The GitHub repository shuru921/PlaTiF-Tibial-Plateau-Fracture-Dataset-main contains a labelled image folder "stage2_dataset" with 2 categories: fracture, normal. Examples follow, each with its label.

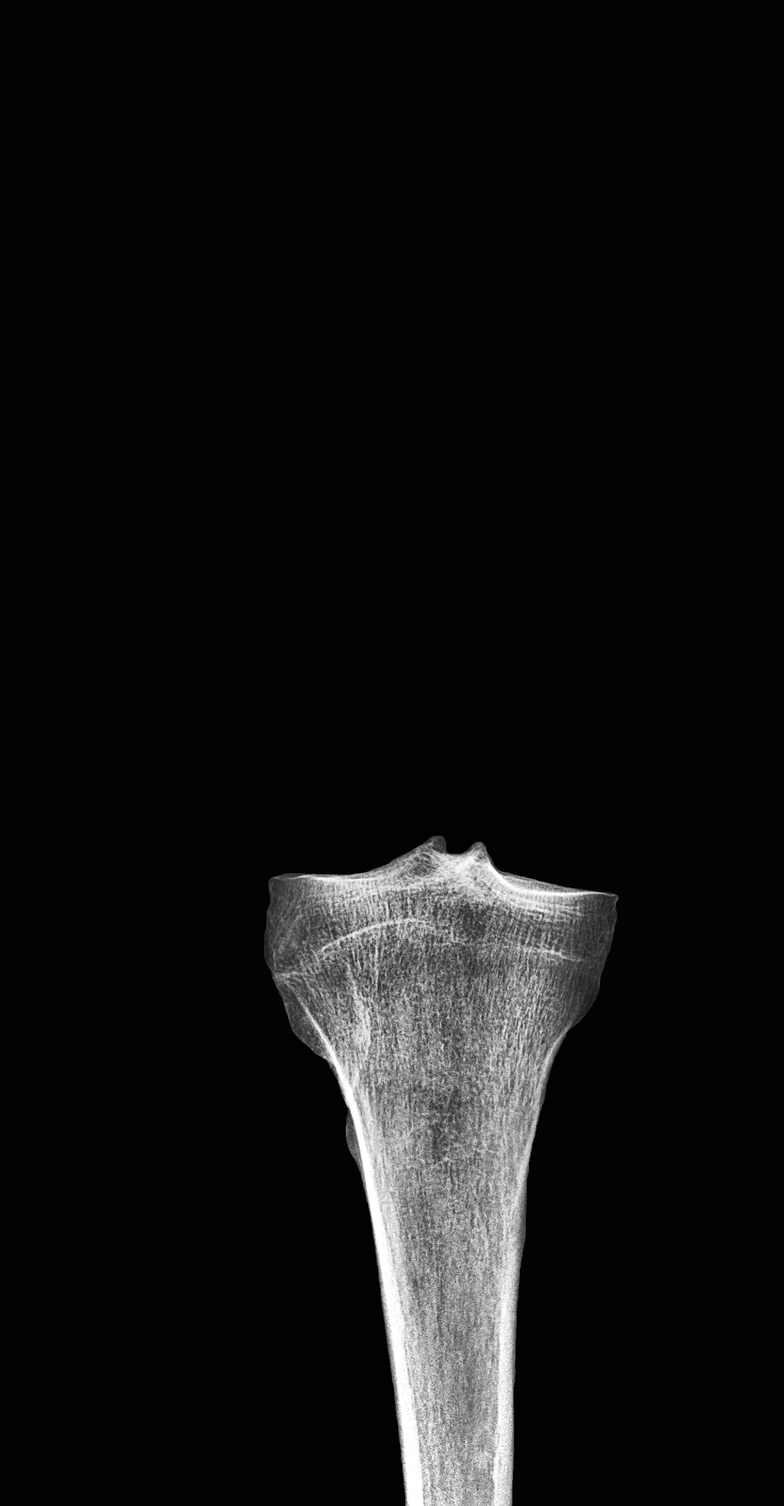
Label: normal

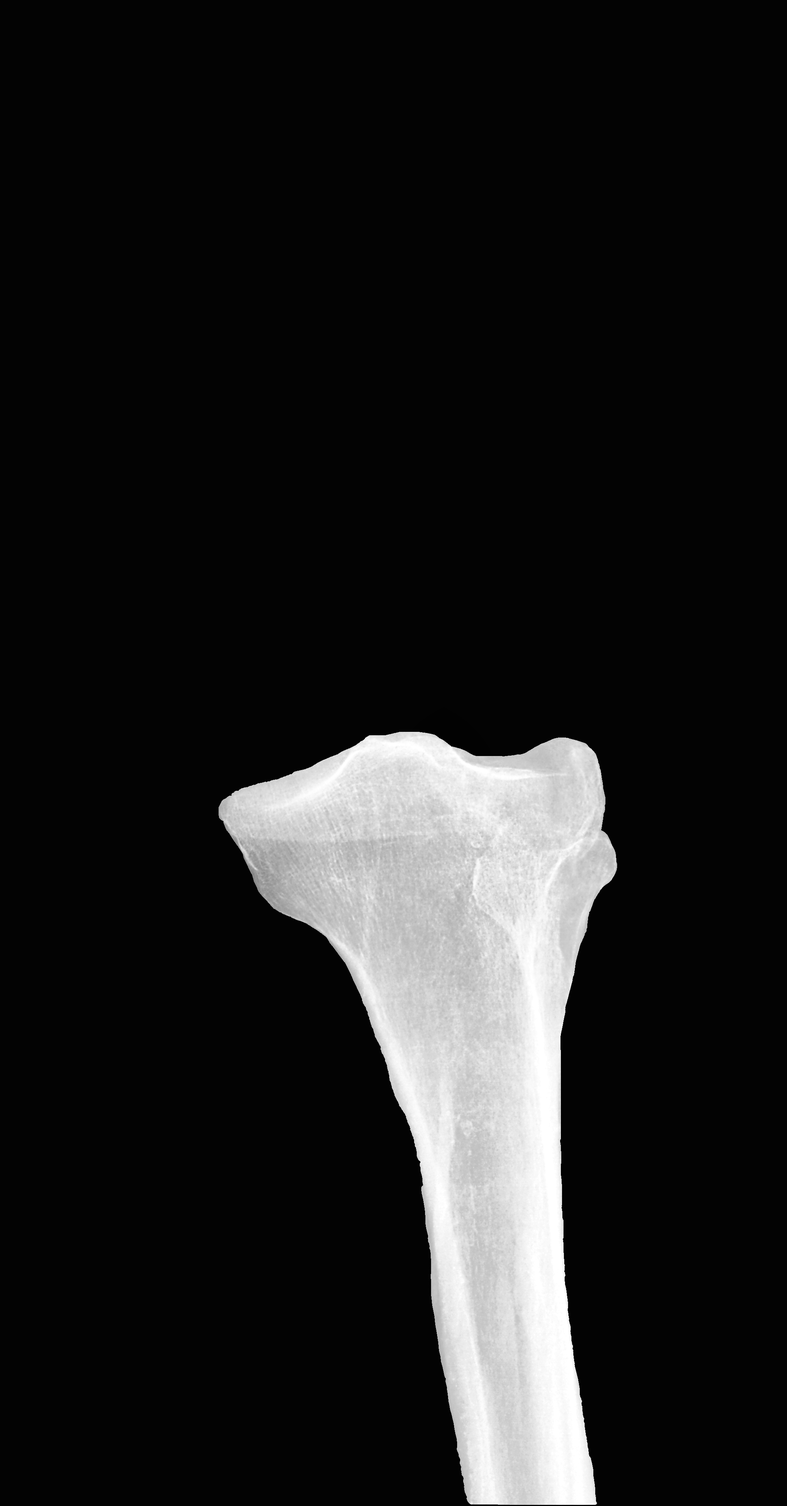
Label: fracture

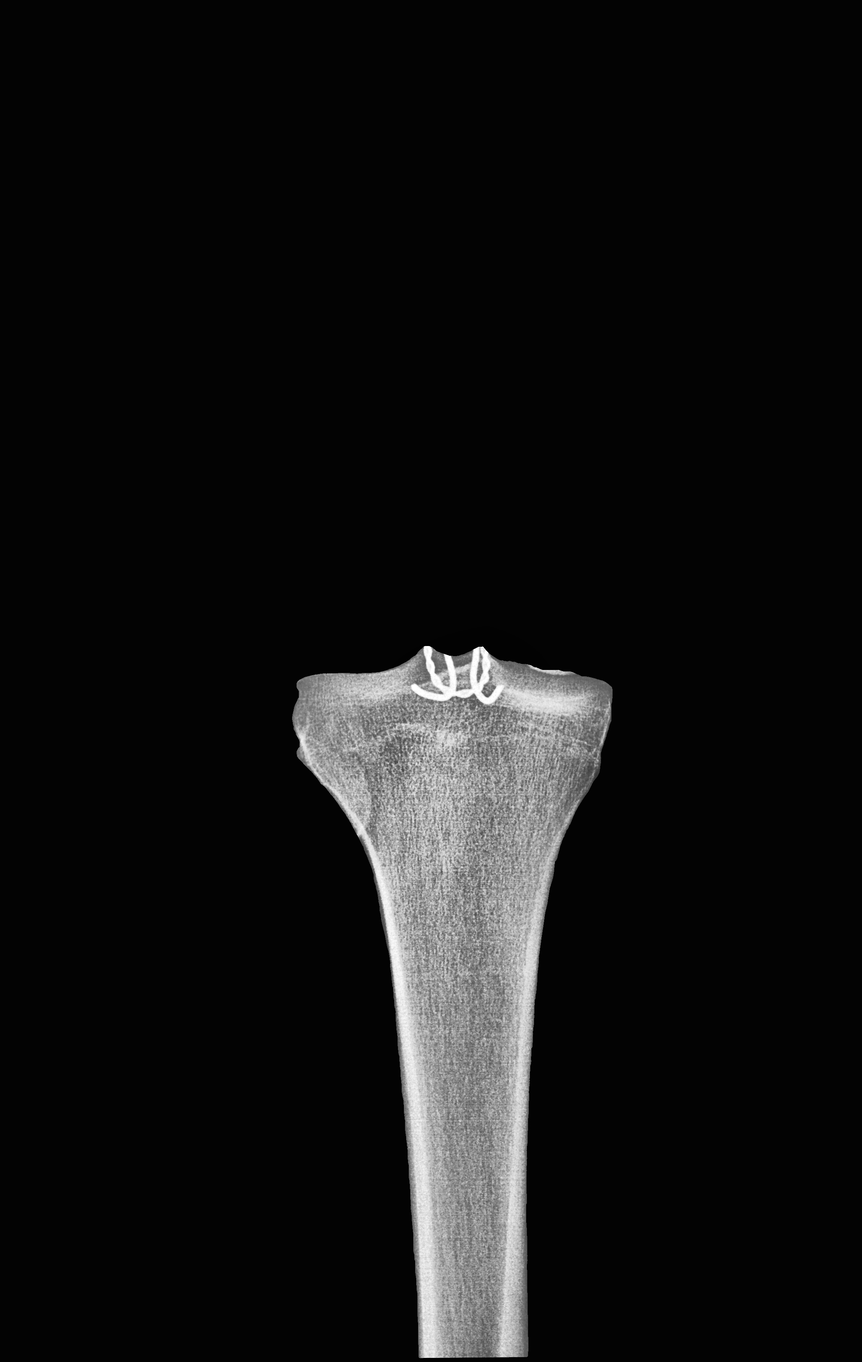
Label: normal

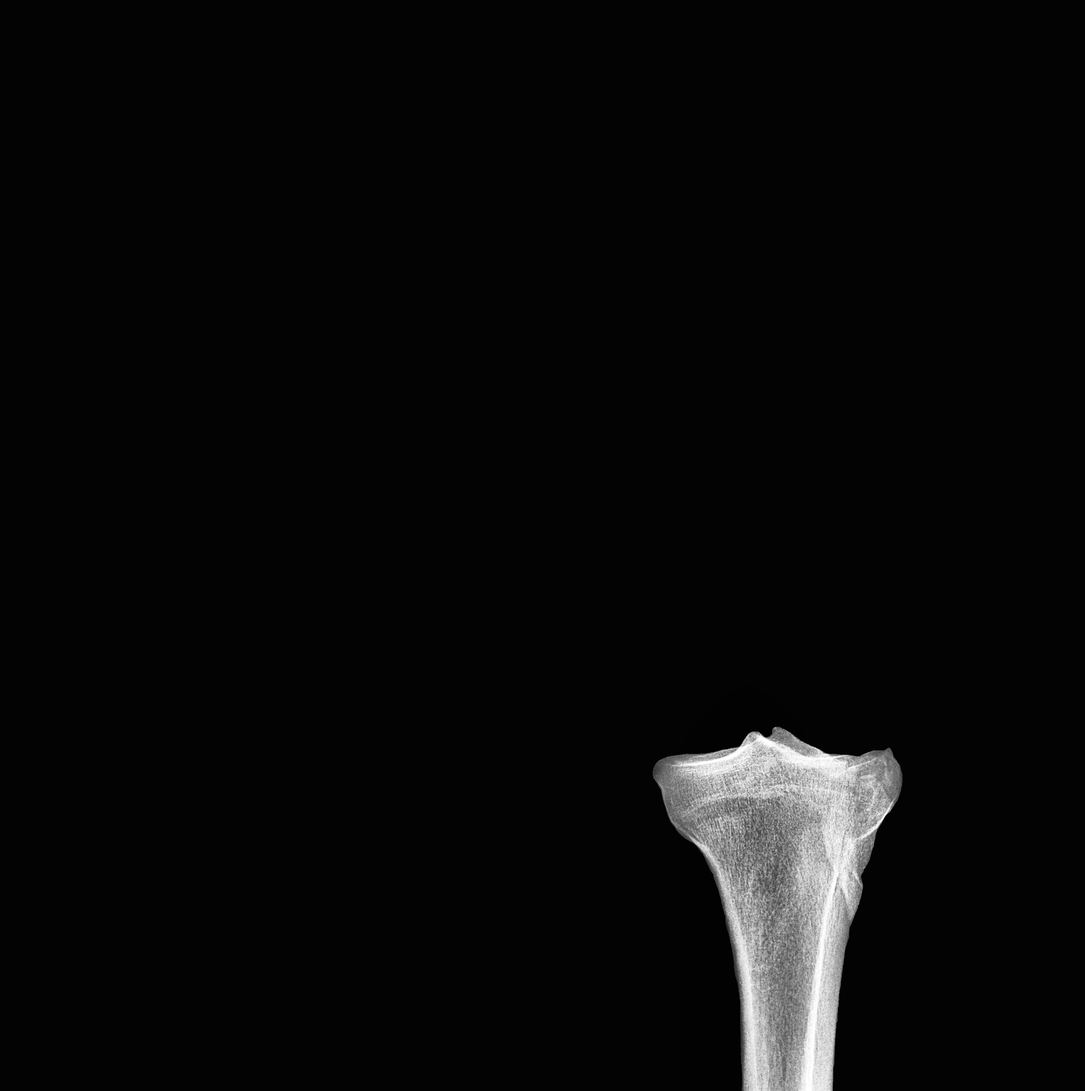
Label: fracture

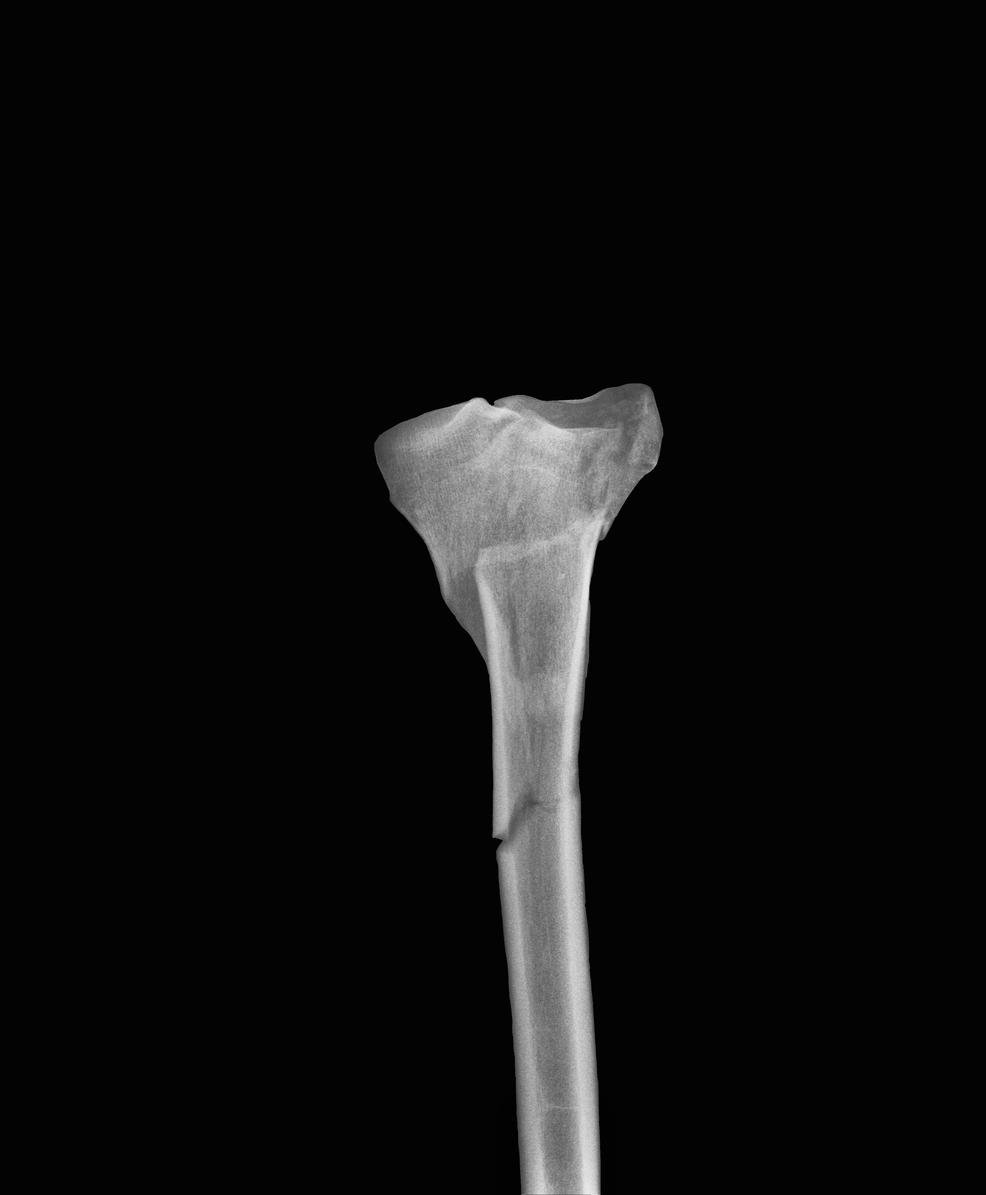
Label: fracture

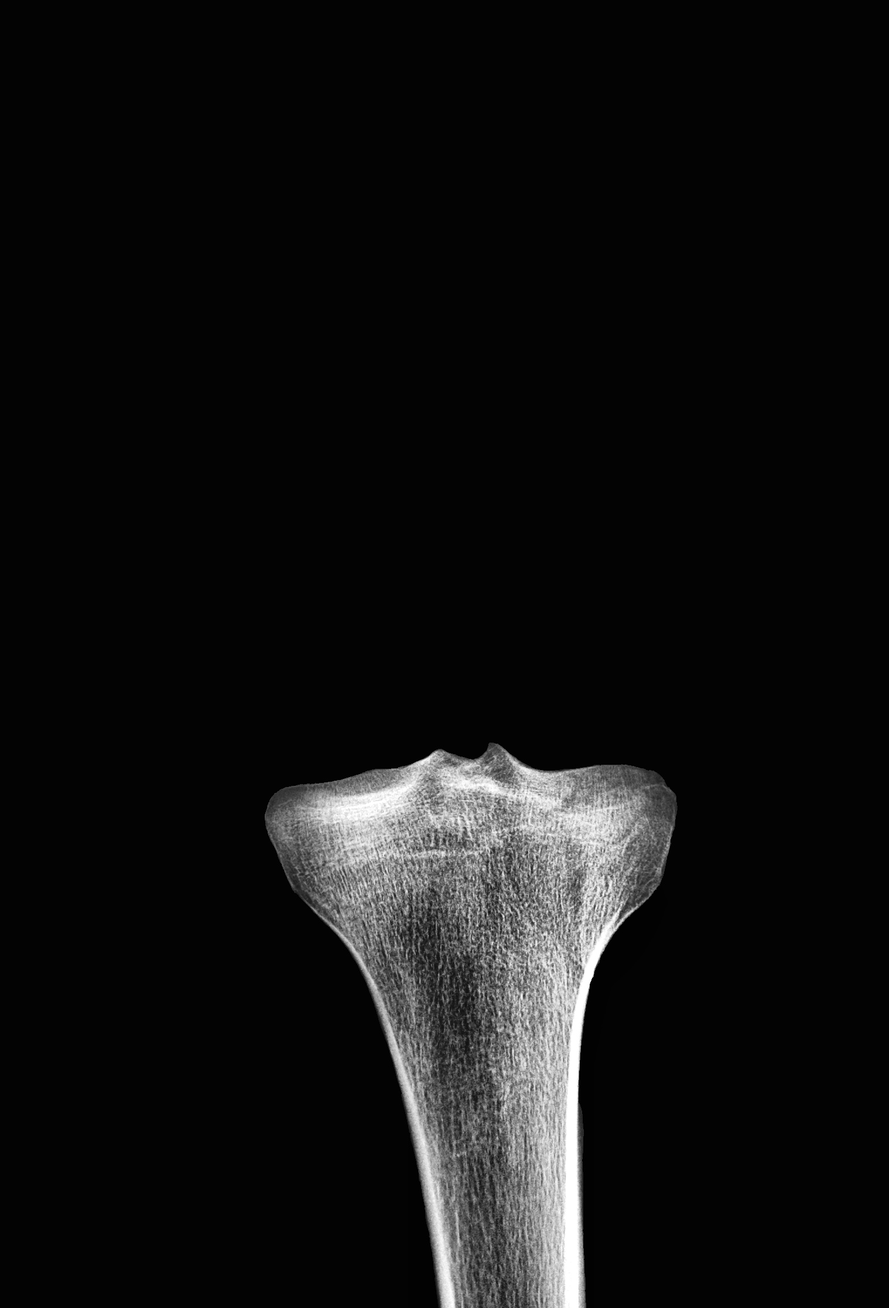
Label: fracture
